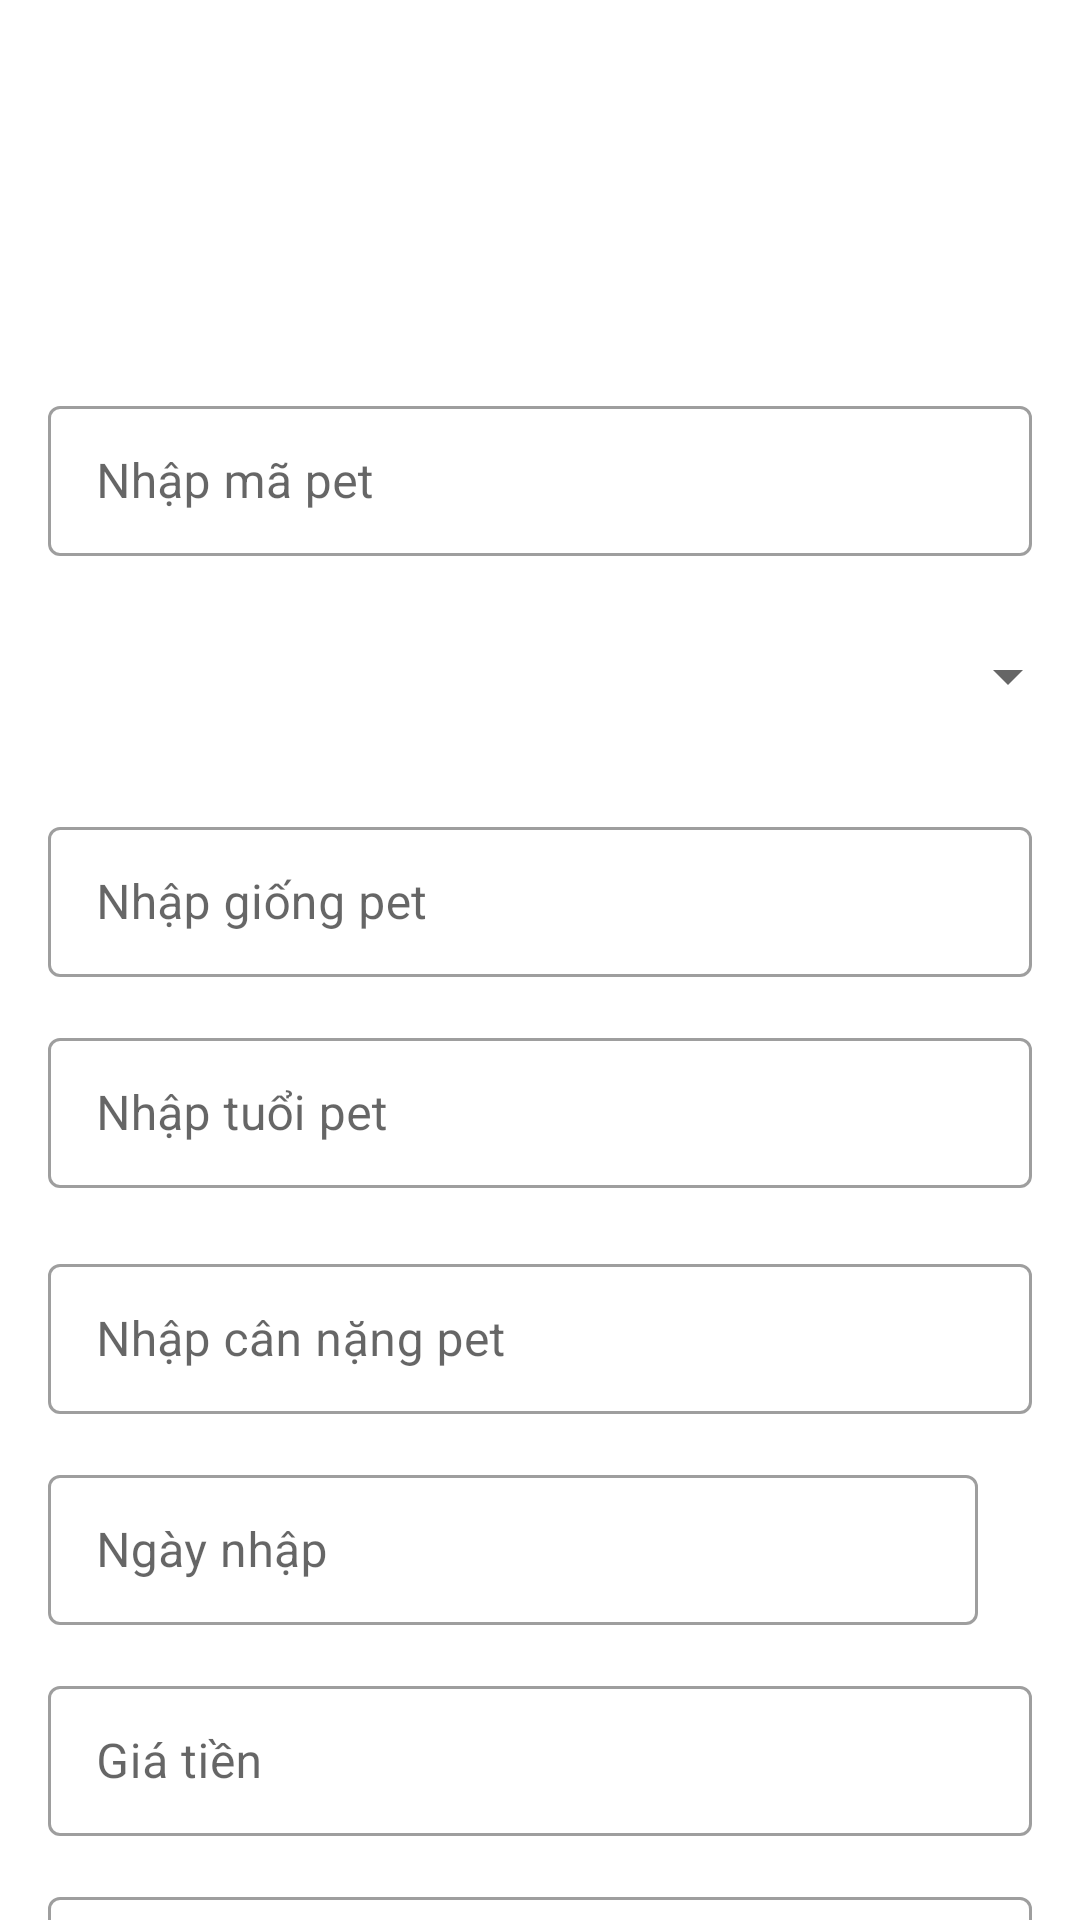

The Android layout XML behind this screen, and the referenced resources:
<!-- AndroidManifest.xml: application theme Theme.DuAnAndroid -->
<!-- res/layout/them_pet.xml -->
<?xml version="1.0" encoding="utf-8"?>
<LinearLayout xmlns:android="http://schemas.android.com/apk/res/android"
    xmlns:app="http://schemas.android.com/apk/res-auto"
    android:layout_width="match_parent"
    android:layout_height="match_parent"
    android:orientation="vertical">

    <ImageView
        android:layout_width="match_parent"
        android:layout_height="100dp"
        android:layout_marginTop="15dp"
        android:src="@drawable/photo" />

    <com.google.android.material.textfield.TextInputLayout
        style="@style/Widget.MaterialComponents.TextInputLayout.OutlinedBox.Dense"
        android:layout_width="match_parent"
        android:layout_height="wrap_content"
        android:layout_marginStart="16dp"
        android:layout_marginLeft="16dp"
        android:layout_marginTop="15dp"
        android:layout_marginEnd="16dp"
        android:layout_marginRight="16dp"
        android:hint="Nhập mã pet"
        app:endIconMode="clear_text">

        <EditText
            android:layout_width="match_parent"
            android:layout_height="50dp" />

    </com.google.android.material.textfield.TextInputLayout>

    <androidx.appcompat.widget.AppCompatSpinner
        android:layout_width="match_parent"
        android:layout_height="50dp"
        android:layout_marginTop="15dp" />

    <com.google.android.material.textfield.TextInputLayout
        style="@style/Widget.MaterialComponents.TextInputLayout.OutlinedBox.Dense"
        android:layout_width="match_parent"
        android:layout_height="wrap_content"
        android:layout_marginStart="16dp"
        android:layout_marginLeft="16dp"
        android:layout_marginTop="20dp"
        android:layout_marginEnd="16dp"
        android:layout_marginRight="16dp"
        android:hint="Nhập giống pet"
        app:endIconMode="clear_text">

        <EditText
            android:layout_width="match_parent"
            android:layout_height="50dp" />

    </com.google.android.material.textfield.TextInputLayout>

    <com.google.android.material.textfield.TextInputLayout
        style="@style/Widget.MaterialComponents.TextInputLayout.OutlinedBox.Dense"
        android:layout_width="match_parent"
        android:layout_height="wrap_content"
        android:layout_marginStart="16dp"
        android:layout_marginLeft="16dp"
        android:layout_marginTop="15dp"
        android:layout_marginEnd="16dp"
        android:layout_marginRight="16dp"
        android:hint="Nhập tuổi pet"
        app:endIconMode="clear_text">

        <EditText
            android:layout_width="match_parent"
            android:layout_height="50dp" />

    </com.google.android.material.textfield.TextInputLayout>

    <com.google.android.material.textfield.TextInputLayout
        style="@style/Widget.MaterialComponents.TextInputLayout.OutlinedBox.Dense"
        android:layout_width="match_parent"
        android:layout_height="wrap_content"
        android:layout_marginStart="16dp"
        android:layout_marginLeft="16dp"
        android:layout_marginTop="20dp"
        android:layout_marginEnd="16dp"
        android:layout_marginRight="16dp"
        android:hint="Nhập cân nặng pet"
        app:endIconMode="clear_text">

        <EditText
            android:layout_width="match_parent"
            android:layout_height="50dp" />

    </com.google.android.material.textfield.TextInputLayout>

    <LinearLayout
        android:layout_width="match_parent"
        android:layout_height="wrap_content"
        android:layout_gravity="center"
        android:layout_marginTop="15dp"
        android:orientation="horizontal">

        <com.google.android.material.textfield.TextInputLayout
            style="@style/Widget.MaterialComponents.TextInputLayout.OutlinedBox.Dense"
            android:layout_width="310dp"
            android:layout_height="wrap_content"
            android:layout_marginStart="16dp"
            android:layout_marginLeft="16dp"
            android:layout_marginEnd="16dp"
            android:layout_marginRight="16dp"
            android:hint="Ngày nhập"
            app:endIconMode="clear_text">

            <EditText
                android:layout_width="match_parent"
                android:layout_height="50dp" />
        </com.google.android.material.textfield.TextInputLayout>

        <ImageView
            android:layout_width="50dp"
            android:layout_height="50dp"
            android:layout_gravity="center"
            android:src="@drawable/calendar" />
    </LinearLayout>


    <com.google.android.material.textfield.TextInputLayout
        style="@style/Widget.MaterialComponents.TextInputLayout.OutlinedBox.Dense"
        android:layout_width="match_parent"
        android:layout_height="wrap_content"
        android:layout_marginStart="16dp"
        android:layout_marginLeft="16dp"
        android:layout_marginTop="15dp"
        android:layout_marginEnd="16dp"
        android:layout_marginRight="16dp"
        android:hint="Giá tiền"
        app:endIconMode="clear_text">

        <EditText
            android:layout_width="match_parent"
            android:layout_height="50dp" />
    </com.google.android.material.textfield.TextInputLayout>

    <com.google.android.material.textfield.TextInputLayout
        style="@style/Widget.MaterialComponents.TextInputLayout.OutlinedBox.Dense"
        android:layout_width="match_parent"
        android:layout_height="wrap_content"
        android:layout_marginStart="16dp"
        android:layout_marginLeft="16dp"
        android:layout_marginTop="15dp"
        android:layout_marginEnd="16dp"
        android:layout_marginRight="16dp"
        android:hint="Nhập mô tả"
        app:endIconMode="clear_text">

        <EditText
            android:layout_width="match_parent"
            android:layout_height="50dp" />

    </com.google.android.material.textfield.TextInputLayout>
</LinearLayout>
<!-- resources referenced by this layout -->
<resources>
  <style name="Theme.DuAnAndroid" parent="Theme.MaterialComponents.DayNight.DarkActionBar">
          
          <item name="colorPrimary">#ffd974</item>
          <item name="colorPrimaryVariant">@color/purple_700</item>
          <item name="colorOnPrimary">#513a07</item>
          
          <item name="colorSecondary">@color/teal_200</item>
          <item name="colorSecondaryVariant">@color/teal_700</item>
          <item name="colorOnSecondary">@color/black</item>
          
          <item name="android:statusBarColor" tools:targetApi="l">?attr/colorPrimaryVariant</item>
          
      </style>
  <color name="purple_700">#FF3700B3</color>
  <color name="teal_200">#FF03DAC5</color>
  <color name="teal_700">#FF018786</color>
  <color name="black">#FF000000</color>
</resources>
